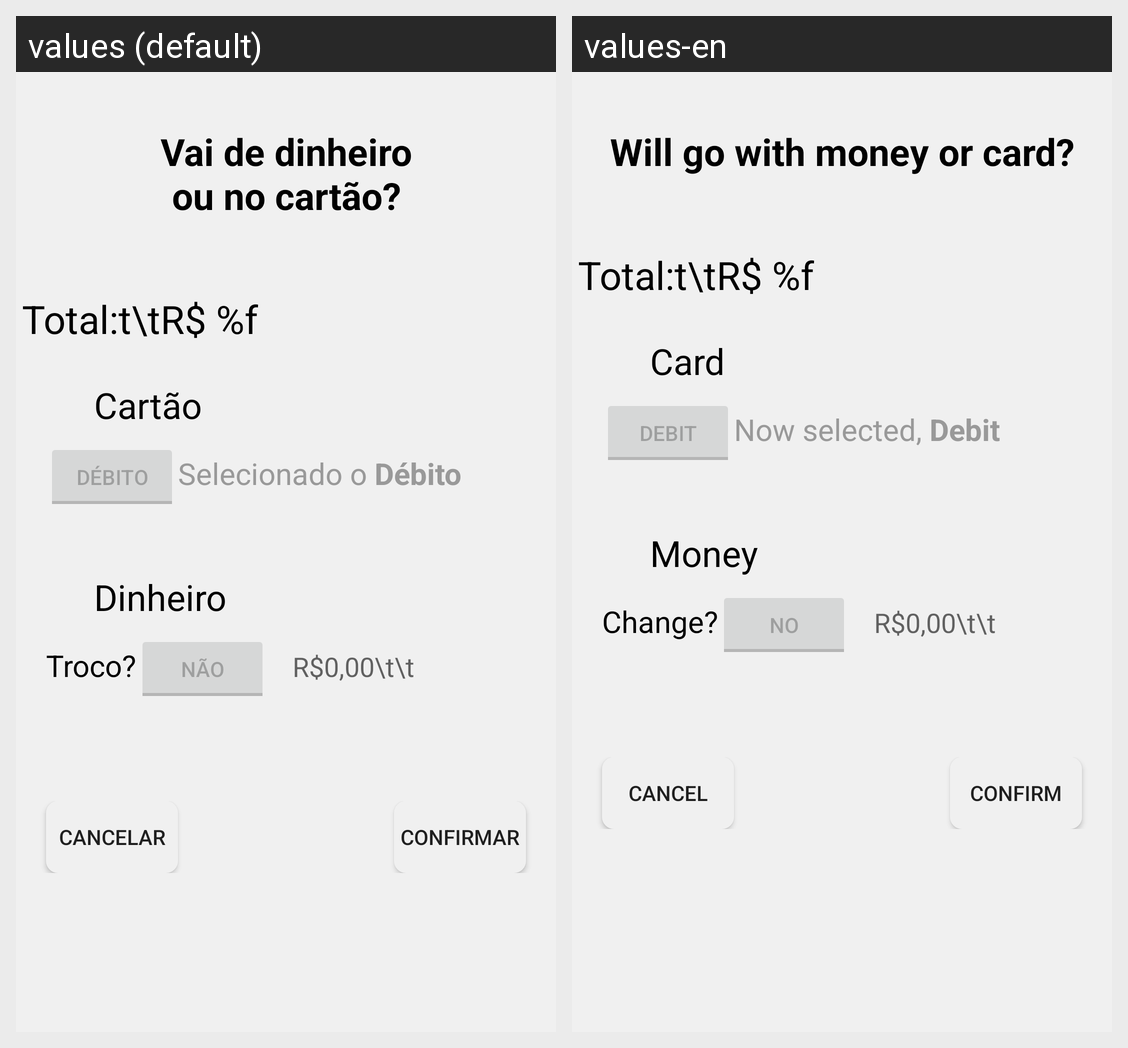

The same Android screen rendered under two of its app's locales, left to right. List the strings drawn on it with the default value and each locale's translation.
Android screen res/layout/activity_pagamento.xml rendered under 2 locales, left to right: values (default), values-en. Device: Nexus 5 (rendered at 1080×1920; each locale shown at half size, 540×960, under a caption strip naming it); theme Theme.AppGuerreirosGames.
Strings drawn on this screen, with the default value and each locale's value (text and hints the layout hard-codes, and strings that could not be matched under every locale, appear in the picture but are not listed):

dinheiro_cartao_pagamento_text
  values: Vai de dinheiro
      ou no cartão?
  values-en: Will go with money or card?

total_pagamento
  values: Total:t\tR$ %f
  values-en: Total:t\tR$ %f  [not translated; the default value is used]

cartao
  values: Cartão
  values-en: Card

debito
  values: Débito
  values-en: Debit

pagRB_debito
  values: Selecionado o Débito
  values-en: Now selected, Debit

dinheiro
  values: Dinheiro
  values-en: Money

troco
  values: Troco?
  values-en: Change?

nao
  values: Não
  values-en: No

cancelar
  values: Cancelar
  values-en: Cancel

confirmar
  values: Confirmar
  values-en: Confirm
